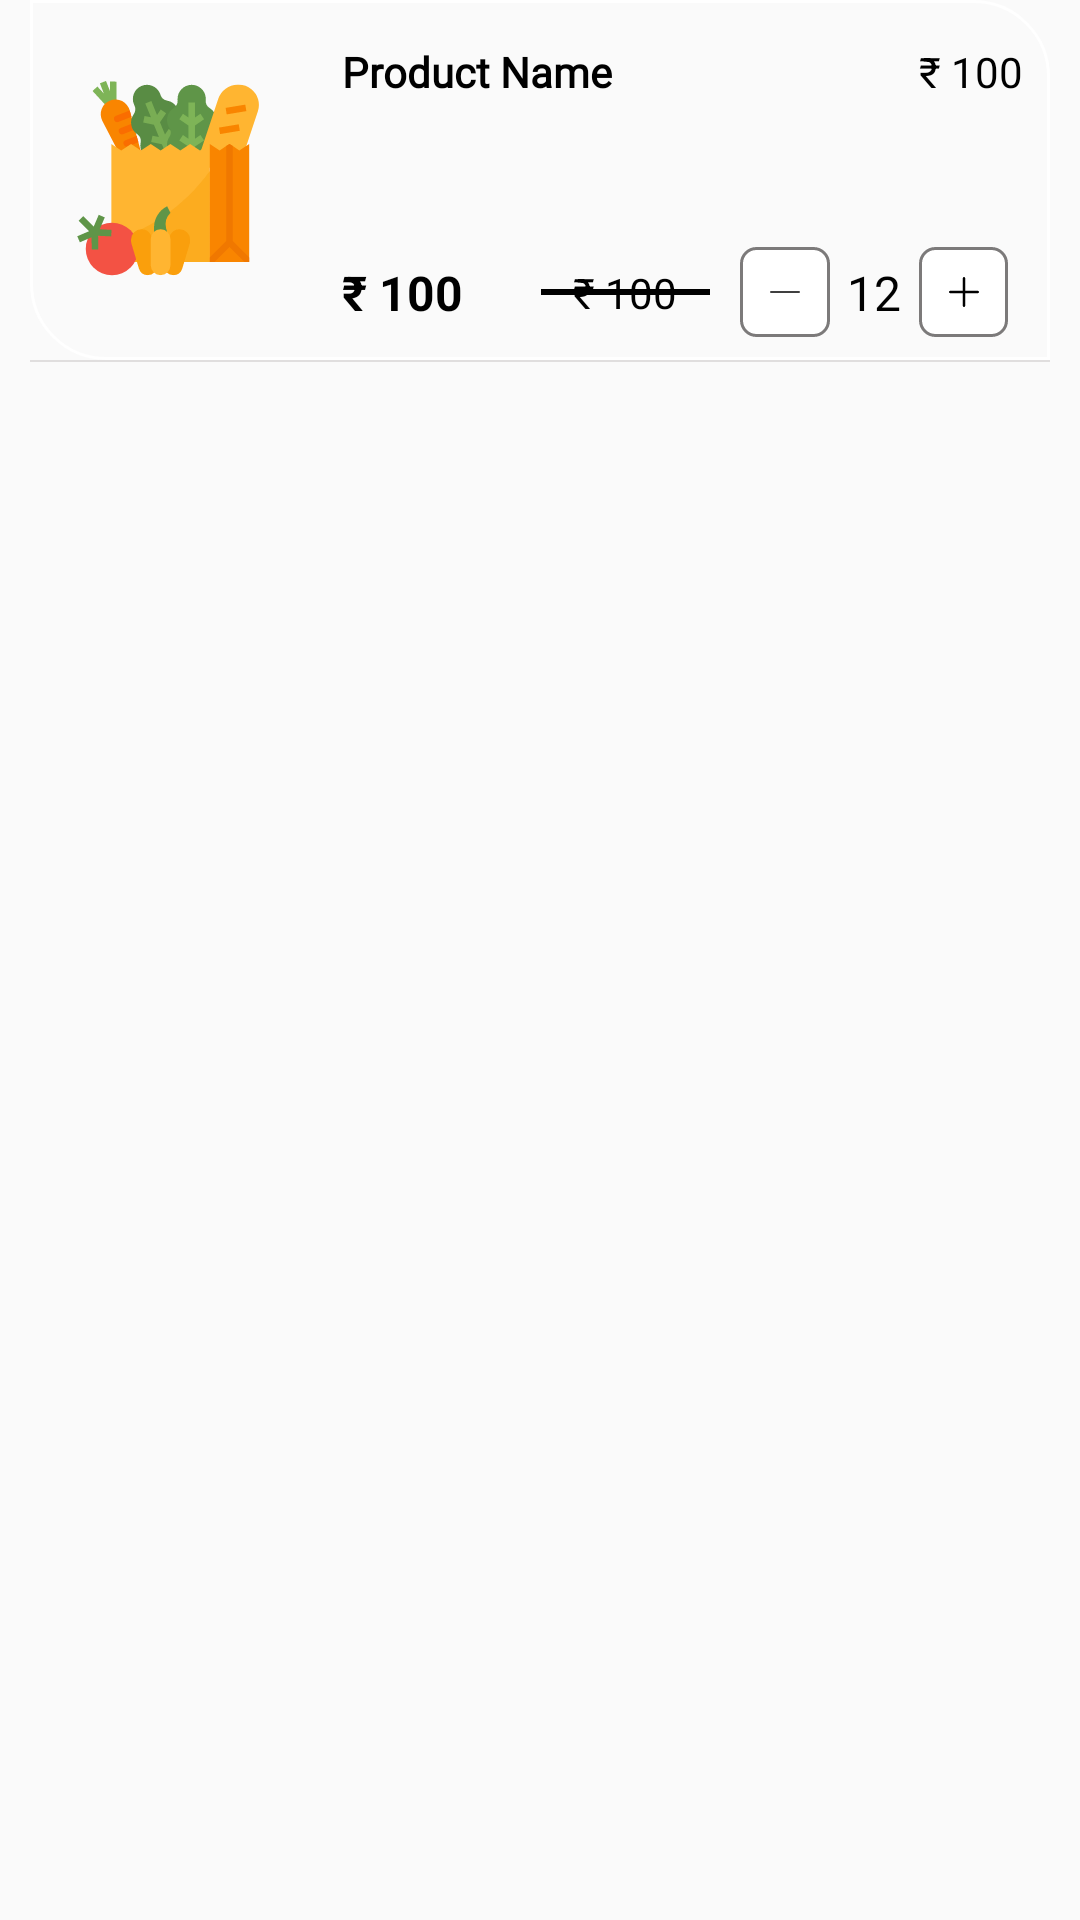

The Android layout XML behind this screen, and the referenced resources:
<!-- AndroidManifest.xml: application theme AppTheme -->
<!-- res/layout/recycler_medicine.xml -->
<?xml version="1.0" encoding="utf-8"?>
<LinearLayout android:layout_width="match_parent"
    xmlns:android="http://schemas.android.com/apk/res/android"
    android:orientation="vertical"
    android:layout_height="wrap_content">
<LinearLayout android:layout_width="match_parent"
    android:layout_height="120dp"
   android:layout_marginRight="10dp"
    android:layout_marginLeft="10dp"
    android:id="@+id/medicine_info"
    android:orientation="horizontal"
    android:baselineAligned="false"
    android:background="@drawable/recyler2"
    xmlns:android="http://schemas.android.com/apk/res/android"
    >
<ImageView
    android:layout_width="match_parent"
    android:layout_height="match_parent"
    android:layout_weight="1"
    android:padding="10dp"
    android:layout_marginRight="5dp"
    android:id="@+id/medicine_image"
    android:src="@drawable/ic_groceries"
    />
  <LinearLayout
      android:layout_width="match_parent"
      android:layout_height="match_parent"
      android:layout_weight="0.4"
      android:orientation="vertical"
      >
      <LinearLayout
          android:layout_width="match_parent"
          android:layout_height="wrap_content"
          android:baselineAligned="false"
          android:orientation="horizontal">
      <TextView
          android:layout_width="match_parent"
          android:layout_height="40dp"
          android:textSize="14sp"
          android:paddingStart="5dp"
          android:fontFamily="@font/robotoregular"
          android:layout_weight="1"
          android:text="Product Name"
          android:textColor="#000"
          android:textStyle="bold"
          android:id="@+id/medicine_name"
          android:gravity="center|left"
          />
          <TextView
              android:layout_width="match_parent"
              android:layout_height="match_parent"
              android:text="₹ 100"
              android:textSize="14sp"
              android:layout_weight="2.5"
              android:layout_marginEnd="5dp"
              android:gravity="center|right"
              android:id="@+id/medicine_price_base"
              android:textColor="#000"/>
      </LinearLayout>
      <TextView
          android:layout_width="match_parent"
          android:layout_height="30dp"
          android:textSize="12sp"
          android:visibility="invisible"
          android:paddingStart="5dp"
          android:fontFamily="@font/poppinslight"
          android:text="Product Description"
          android:textColor="#000"
          android:id="@+id/medicine_description_final"
          android:gravity="center|left"
          />
      <LinearLayout
          android:layout_width="match_parent"
          android:layout_marginTop="5dp"
          android:paddingStart="5dp"
          android:layout_height="wrap_content"
          android:orientation="horizontal"
          android:baselineAligned="false">
          <TextView
              android:layout_width="match_parent"
              android:layout_height="match_parent"
              android:text="₹ 100"
              android:textSize="16sp"
              android:layout_weight="1"
              android:textStyle="bold"
              android:gravity="center|left"
              android:id="@+id/medicine_price"
              android:textColor="#000"/>
          <RelativeLayout
              android:layout_width="match_parent"
              android:layout_height="match_parent"
              android:layout_weight="1"
              android:visibility="visible"
              android:id="@+id/modify_1"
              android:layout_marginRight="10dp"
              >
              <View
                  android:layout_width="60dp"
                  android:layout_height="2dip"
                  android:layout_centerInParent="true"
                  android:background="#000" />

              <TextView
                  android:id="@+id/medicine_price_old"
                  android:layout_width="match_parent"
                  android:layout_height="match_parent"
                  android:layout_centerVertical="true"
                  android:layout_weight="1.3"
                  android:gravity="center"
                  android:text="₹ 100"
                  android:textColor="#000"
                  android:textSize="14sp" />
          </RelativeLayout>
       <LinearLayout
           android:layout_width="match_parent"
           android:layout_height="match_parent"
           android:layout_weight="0.8"
           android:layout_marginRight="10dp"
           android:baselineAligned="false"
           android:orientation="horizontal">
<ImageButton
    android:layout_width="match_parent"
    android:layout_height="30dp"
    android:layout_weight="1"
    android:layout_gravity="center"
    android:id="@+id/medicine_minus"
    android:src="@drawable/ic_minus"
    android:background="@drawable/cart_effect"
    />
           <TextView
               android:layout_width="match_parent"
               android:layout_height="match_parent"
               android:layout_weight="1"
               android:text="12"
               android:textSize="16sp"
               android:gravity="center"
               android:id="@+id/medicine_quantity"
               android:textColor="#000"/>
           <ImageButton
               android:layout_width="match_parent"
               android:layout_height="30dp"
               android:layout_weight="1"
               android:layout_gravity="center"
               android:id="@+id/medicine_add"
               android:src="@drawable/ic_plus"
               android:background="@drawable/cart_effect"
               />
       </LinearLayout>
      </LinearLayout>
  </LinearLayout>
</LinearLayout>
<TableRow android:layout_width="match_parent"
    android:layout_height="0.8dp"
    android:layout_marginRight="10dp"
    android:layout_marginLeft="10dp"
    android:background="#B4D6D3D3"/>
</LinearLayout>
<!-- resources referenced by this layout -->
<resources>
  <!-- drawable cart_effect (drawable) -->
  <selector xmlns:android="http://schemas.android.com/apk/res/android">
      <item android:state_pressed="false">
          <shape android:shape="rectangle">
              <corners android:radius="5dp" />
              <solid android:color="#fff" />
              <stroke
                  android:width="1dip"
                  android:color="#7C7A7A" />
              <padding
                  android:bottom="4dp"
                  android:left="4dp"
                  android:right="4dp"
                  android:top="4dp" />
          </shape>
      </item>
      <item android:state_pressed="true">
          <shape android:shape="rectangle">
              <corners android:radius="5dp" />
              <solid android:color="#E42727" />
              <stroke
                  android:width="1dip"
                  android:color="#F04E4E" />
              <padding
                  android:bottom="4dp"
                  android:left="4dp"
                  android:right="4dp"
                  android:top="4dp" />
          </shape>
      </item>
  
  </selector>
  <!-- drawable ic_groceries: vector/xml drawable (drawable, 5099 chars, omitted) -->
  <!-- drawable ic_minus (drawable) -->
  <vector android:height="10dp" android:viewportHeight="512"
      android:viewportWidth="512" android:width="10dp" xmlns:android="http://schemas.android.com/apk/res/android">
      <path android:fillColor="#FF000000" android:pathData="M501.333,245.333H10.667C4.776,245.333 0,250.109 0,256c0,5.891 4.776,10.667 10.667,10.667h490.667c5.891,0 10.667,-4.776 10.667,-10.667C512,250.109 507.224,245.333 501.333,245.333z"/>
  </vector>
  <!-- drawable ic_plus (drawable) -->
  <vector android:height="10dp" android:viewportHeight="512"
      android:viewportWidth="512" android:width="10dp" xmlns:android="http://schemas.android.com/apk/res/android">
      <path android:fillColor="#FF000000" android:pathData="M492,236H276V20c0,-11.046 -8.954,-20 -20,-20c-11.046,0 -20,8.954 -20,20v216H20c-11.046,0 -20,8.954 -20,20s8.954,20 20,20h216v216c0,11.046 8.954,20 20,20s20,-8.954 20,-20V276h216c11.046,0 20,-8.954 20,-20C512,244.954 503.046,236 492,236z"/>
  </vector>
  <!-- drawable recyler2 (drawable) -->
  <selector xmlns:android="http://schemas.android.com/apk/res/android">
      <item android:state_pressed="false">
          <shape android:shape="rectangle">
              <corners android:bottomLeftRadius="25dp"
                  android:topRightRadius="25dp"/>
              <solid android:color="#0008B310" />
              <stroke
                  android:width="1dip"
                  android:color="#fff"
                  />
              <padding
                  android:bottom="4dp"
                  android:left="4dp"
                  android:right="4dp"
                  android:top="4dp" />
          </shape>
      </item>
  
  </selector>
  <style name="AppTheme" parent="Theme.AppCompat.Light.NoActionBar">
          
          <item name="colorPrimary">@color/colorPrimary</item>
          <item name="colorPrimaryDark">@color/colorPrimaryDark</item>
          <item name="colorAccent">@color/colorAccent</item>
      </style>
  <color name="colorPrimary">#0F9314</color>
  <color name="colorPrimaryDark">#0E0E0E</color>
  <color name="colorAccent">#0A0E0E</color>
</resources>
